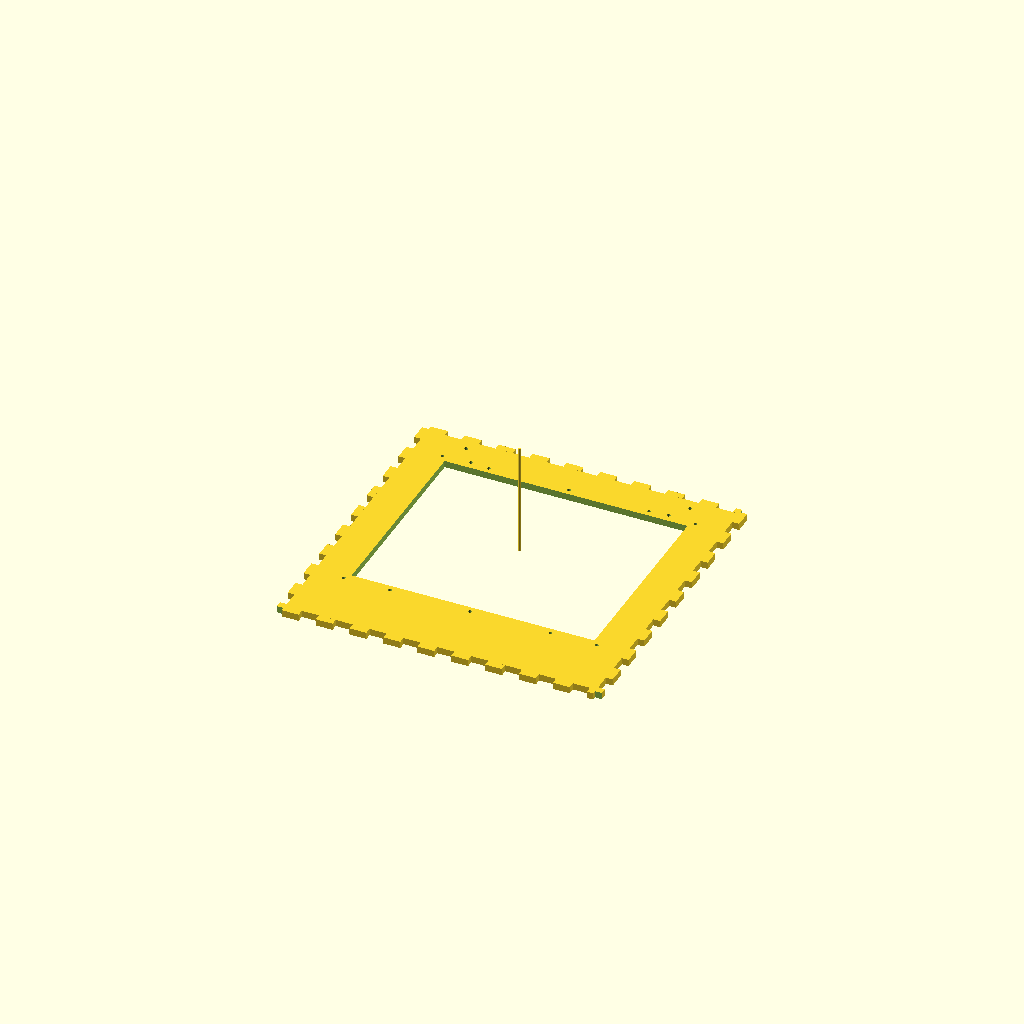
Cell 1: rendered with the file's own defaults.
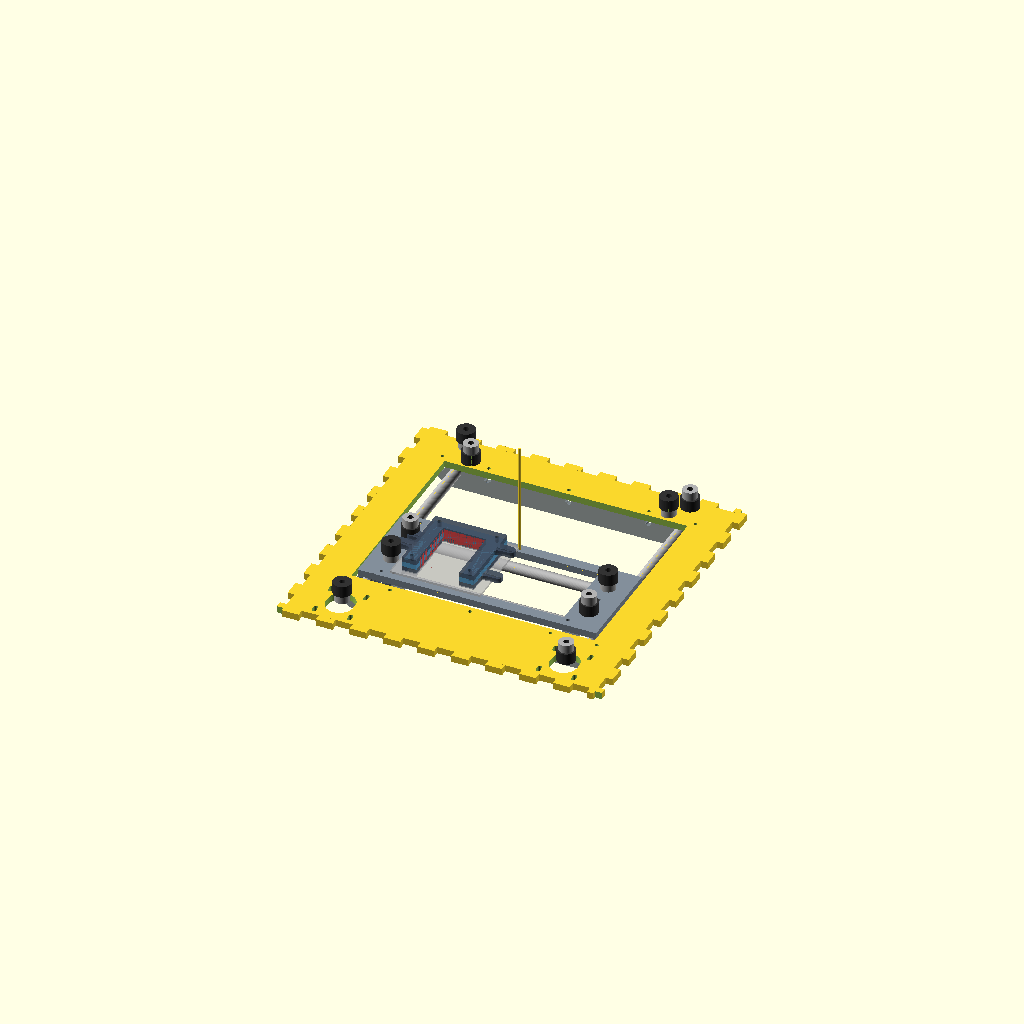
Cell 2: the same model with ouside_only = false.
All cells are drawn from one camera (rotation 55°, 0°, 25°, orthographic, colour scheme Cornfield), so only the parameter changes between them.
The OpenSCAD source (Design/CoreXY_Scaler.scad):
// Licence : CC-BY-SA : CoreXY Scaler by Michael E. Sheldrake, Copyright 2012 This work is licensed under the Creative Commons Attribution-ShareAlike 3.0 Unported License. To view a copy of this license, visit http://creativecommons.org/licenses/by-sa/3.0/ or send a letter to: Creative Commons, 444 Castro Street, Suite 900, Mountain View, California, 94041, USA


// Requires OpenSCAD version 2011.12 or greater


use <MCAD/boxes.scad>;

// also requires "corexy_lasercutpattern_subset_mm.dxf"
// for import()s below, for a few unchanged acrylic parts

pi=3.1415926535897932384626433832795;
inchToMM = 25.4; // all dimensions in millimeters
display_resolution = 48; // arc resolution ($fn) for visual render
dxf_resolution     = 48; // higher resolution used for DXF render

////////////////////////////////////////////////
////////////////////////////////////////////////
///  #                                    #  ///
///  #                                    #  ///
///  #                                    #  ///
/// //////////////////////////////////////// ///
/// ///===========////////////===========/// ///
/// ///           // CoreXY //           /// ///
/// ///           // Scaler //           /// ///
/// ///===========////////////===========/// ///
/// //////////////////////////////////////// ///
///  #                                    #  ///
///  #                                    #  ///
///  #                                    #  ///
////////////////////////////////////////////////
////////////////////////////////////////////////


xtravel = 80; // original is 6" (in mm)
ytravel = 75; // original is 4" (in mm) 

// in theory, i dont need the belt holders, so that should gain me approx an extra 30 mm, meaning i can take out 30mm of width and have enough to still have a 100x100 bed
ouside_only = true;
fingers = true;
fingerWidth = 15;
fingerDepth = 6;
as_DXF = false;

kerf= 0.635; // for tool that will cut the nested aluminum parts
             // 0.635mm is for Omax waterjet


// The purpose of this script is to scale the reference implementation of
// Ilan E. Moyer's CoreXY system to your desired printing or cutting envelope.
// The reference implementation claims a 6 inch by 4 inch envelope.
// (See http://corexy.com/ and http://www.thingiverse.com/thing:22005)

// Change xtravel and ytravel above to set your own envelope.
// Then render (F5) to make sure everything looks right at that scale.
// Some key dimensions for scaled components, like belts and shafts, will
// be reported in the console.

// To get 2D cut patterns for the scaled parts, as well as all the other
// aluminum and acrylic parts, set as_DXF above to true, and render with CGAL (F6).
// Then choose "export as DXF" from the Design menu.

// If you plan to actually cut these parts, you should set the kerf of your
// cutting tool above. This will NOT make offset patterns. The kerf is used 
// here to alter dimensions, when necessary, to make sure the aluminum parts 
// can be nested when using a tool with a kerf larger than 2mm.

// The dimensions for the "belt buckles" in the acrylic part patterns
// are guessed - file or shim to suit.







// screw hole dims
tSlotScrewDrillDiameter      = 3.15; // M3 - sized to let screws pass through
plateScrewDrillToTapDiameter = 2.5;  // M3 - sized to tap
bearingScrewDrillDiameter    = 3.3;  // M4 - sized to tap for shoulder screw pulley axles

beltWidth         = 1;

// these pulley dimensions are specific to SDP/SI part A 6M16M018DF6006
pulleyDiam        = 11.6;
pulleyTotalDiam   = 16;
pulleyBoreDiam    = 5;
pulleyHubDiam     = 13;
pulleyHeight      = 10.2;
pulleyTotalHeight = 17.5;
pulleyRadius      = pulleyDiam/2;

// the two key scaling calculations, relative to reference implementation
xPulleyDist       = 247.5 + (xtravel - 152.4); // 247.5 mm in ref imp gives 6in. (152.4 mm) travel
yPulleyDist       = 261.9 + (ytravel - 101.6); // 261.9 mm in ref imp gives 4in. (101.6 mm) travel

// couple fixed pulley location dims
xPulleySep        = 36.6;
yPulleyDistMinor  = yPulleyDist - pulleyDiam;

// derived and fixed dimensions for aluminum plates
plateWidth       = xPulleyDist + 2*pulleyDiam + 2*38.65 + 2*((kerf<2)?0:(-2 + kerf));
plateHeight      = yPulleyDist + 26.0 + 10;
plateDepth       = 6;
plateHoleWidth   = plateWidth - 2*30.3;
plateHoleHeight  = plateHeight - 94.7;

yPlateWidth      = xPulleyDist + 2*17.95;
yPlateHeight     = 86.55;
yPlateHoleWidth  = yPlateWidth  - 2*32.95 ;
yPlateHoleHeight = yPlateHeight - 2* 9.525;

xPlateWidth      = 2.5*inchToMM;
xPlateHeight     = 2.5*inchToMM;

// derived and fixed shaft dimensions
shaftDiameterY   = (3/8) * inchToMM;
shaftLengthY     = plateHoleHeight + 1 * inchToMM;
YShaftSep        = yPlateWidth + (-2.0*0.502461 + 2.0*(0.252460))*inchToMM; //~270.7mm in ref imp
shaftDiameterX   = (3/8) * inchToMM;
shaftLengthX     = YShaftSep - 0.657480*inchToMM;
XShaftSep        = 51.624992; // just what it is in the ref impl

// bushings, 3/8"ID, 1/2"OD, 1/2"L
bushingOD        = (1/2)*inchToMM;
bushingID        = (3/8)*inchToMM;
yBearingOffsetZ  = (bushingOD - bushingID)/2;
xBearingOffsetZ  = yBearingOffsetZ;

// calc motor shaft length required
motorShaftLength = pulleyTotalHeight + // assuming pulley and drive gear are pretty much the same dimensions
                   yBearingOffsetZ +
                   plateDepth;

// belt length calc - total of the two belts
beltsTotalLength = 3 * pi * pulleyDiam + 
                   2 * (xPulleyDist - xPlateWidth) + 
                   2 * yPulleyDist + 
                   2 * (yPulleyDistMinor - xPulleySep) + 
                   2 * sqrt(pow(yPulleyDist - yPulleyDistMinor,2) + pow(xPulleyDist+pulleyDiam,2))
                   ;

// acrylic plate dimensions
clampPlatesDepth = 4.5; // thickness of the acrylic parts in  ref impl
buckleHoleHeight = (clampPlatesDepth > beltWidth ? (clampPlatesDepth + 1) : beltWidth );

// color pallet
aluminum_color   = [130/255, 142/255, 154/255, 1.0];
rod_color        = [    0.7,     0.7,     0.7, 1.0];
acrylic_color    = [ 65/255,  78/255,  96/255, 0.7];
acrylic_color2   = [ 85/255, 156/255, 200/255, 0.8];

// report key dimensions to console
mmToIn_dpf=100;
function mmToIn(mm) = round((mm/inchToMM)*(mmToIn_dpf))/(mmToIn_dpf);
function rndmm2(mm) = round((mm)*(mmToIn_dpf))/(mmToIn_dpf);
// funny spacing is attempt to get nice formatting
// despite console's poportional font
echo(
str("\r\r",
"TOTAL BELT LENGTH    : ",  rndmm2(beltsTotalLength)  , " mm  (", mmToIn(beltsTotalLength)," in.)\r",
"SHAFT LENGTH FOR Y :   ",  rndmm2(shaftLengthY)      , " mm  (", mmToIn(shaftLengthY)    ," in.)\r",
"SHAFT LENGTH FOR X :   ",  rndmm2(shaftLengthX)      , " mm  (", mmToIn(shaftLengthX)    ," in.)\r",
"BASE PLATE WIDTH     :   ",rndmm2(plateWidth)        , " mm  (", mmToIn(plateWidth)      ," in.)\r",
"BASE PLATE HEIGHT    :   ",rndmm2(plateHeight)       , " mm  (", mmToIn(plateHeight)     ," in.)\r",
"    Y    PLATE WIDTH    :   ",rndmm2(yPlateWidth)    , " mm  (", mmToIn(yPlateWidth)     ," in.)\r",
"MOTOR SHAFT LENGTH SHOULD BE >= ", rndmm2(motorShaftLength) , " mm\r\r",
""));



// DISPLAY

$fn=display_resolution;

if (as_DXF) { // use with CGAL render to prepare DXF layout of all sheet parts, both aluminum and acrylic
	projection(cut=true, $fn=dxf_resolution) {
		translate([0,0,0.01]) {

			// ALUMINUM PARTS
			base_plate();
			if (kerf < 2.0001) { // then next X carriage can nest within Y carriage
				translate([-2 + kerf,0,0]) {
					translate([0,plateHoleHeight/2 - (yPlateHeight/2 + kerf),0]) y_plate();
					translate([-yPlateHoleWidth/2 + (xPlateWidth/2 + kerf),plateHoleHeight/2 - (yPlateHeight/2 + kerf) + (2.0 - kerf),0]) x_plate();
					}
				}
			else { // X carriage won't fit inside Y carriage - put it below
				translate([0,plateHoleHeight/2 - (yPlateHeight/2 + kerf),0]) y_plate();
				translate([-plateHoleWidth/2 + (xPlateWidth/2 + kerf),plateHoleHeight/2 - (yPlateHeight + 2*kerf  +  xPlateHeight/2),0]) x_plate();
				}
			
			// ACRYLIC PARTS 
			translate([0,plateHoleHeight/2 + 60,0]) {

				//two Y rail alignment blocks
				y_rail_block();
				translate([0,25,0]) y_rail_block();

				//two X rail alignment blocks
				translate([-(YShaftSep + 2*19.7624954)/2,50,0]) {
					translate([   (XShaftSep + 2*17.4625)/2     , 0, 0]) x_rail_block();
					translate([ 3*(XShaftSep + 2*17.4625)/2 + 5 , 0, 0]) x_rail_block();
					}

				// three bushing clamps
				translate([-(YShaftSep + 2*19.7624954)/2 + 4*(XShaftSep + 2*17.4625)/2,50,0]) {
					translate([ 22.65 + 10, 0,0]) bushing_clamp();
					translate([ 52.65 + 15, 0,0]) bushing_clamp();
					translate([ 82.65 + 20, 0,0]) bushing_clamp();
					}
	
				// three X carriage layers
				translate([-(YShaftSep + 2*19.7624954)/2,55 + xPlateHeight/2,0]) {
					translate([ 1 * (xPlateWidth + 32)/2      , 0, 0]) x_carriage_clip();
					translate([ 3 * (xPlateWidth + 32)/2 - 15 , 0, 0]) x_carriage_clip();
					translate([ 4 * (xPlateWidth + 32)/2 + 18 , 0, 0]) x_carriage_spacer();
					}
/*
				// four buckles
				translate([-(YShaftSep + 2*19.7624954)/2 + 4*(xPlateWidth + 32)/2 + 18 + xPlateWidth/2 + 10,55,0]) {
					translate([0, 1 * (buckleHoleHeight/2+3.5) +  0, 0]) buckle();
					translate([0, 3 * (buckleHoleHeight/2+3.5) +  2, 0]) buckle();
					translate([0, 5 * (buckleHoleHeight/2+3.5) +  4, 0]) buckle();
					translate([0, 7 * (buckleHoleHeight/2+3.5) +  6, 0]) buckle();
					}*/
				}
			}
		}
	}
else { // display assembly

	if (ouside_only == false)
	{
		translate([0,$t*ytravel-ytravel/2,yBearingOffsetZ  ]) y_plate();
		translate([0,$t*ytravel-ytravel/2,yBearingOffsetZ  ]) x_shafts();
		#translate([$t*xtravel-xtravel/2,$t*ytravel-ytravel/2,yBearingOffsetZ*2]) x_plate();



	translate([$t*xtravel-xtravel/2,$t*ytravel-ytravel/2,yBearingOffsetZ*2]) x_carriage_clips();
	%translate([$t*xtravel-xtravel/2,$t*ytravel-ytravel/2,yBearingOffsetZ*2]) cube([xtravel,ytravel,2], true);
	translate([0,$t*ytravel-ytravel/2,yBearingOffsetZ - plateDepth]) bushing_clamps();
	translate([0,0,0                ]) y_rail_blocks();
	translate([0,$t*ytravel-ytravel/2,yBearingOffsetZ  ]) x_rail_blocks();
	translate([0,0,0                ]) y_shafts();
	translate([0,0,yBearingOffsetZ  ]) drivers();
	translate([0,$t*ytravel-ytravel/2,yBearingOffsetZ  ]) yIdlers();
	translate([0,0,yBearingOffsetZ  ]) frameIdlers();
	}

	//translate([$t*50*2-50,$t*57*2-57,yBearingOffsetZ +15 ]) cube([100,100,2],true);

	cylinder(100,1,1);
	base_plate();
	}




// MODULES



// Aluminum Plates

module base_plate() {
	//color(aluminum_color)
	difference() {
		union() {
		//translate([0,-8 - 0.25*inchToMM,-plateDepth/2]) roundedBox([plateWidth, plateHeight, plateDepth], 11.3137, true);
		translate([0,-8 - 0.25*inchToMM,-plateDepth/2]) cube([plateWidth, plateHeight, plateDepth], true);


		difference()
		{
		for ( i = [0 : fingerWidth * 2 : plateWidth] )
			{
				translate([- plateWidth/2 + fingerWidth/2 + i,-8 - 0.25*inchToMM + plateHeight/2+fingerDepth/2,-plateDepth/2]) cube([fingerWidth, fingerDepth, plateDepth], true);
				translate([- plateWidth/2 + fingerWidth/2 + i,-8 - 0.25*inchToMM - plateHeight/2-fingerDepth/2,-plateDepth/2]) cube([fingerWidth, fingerDepth, plateDepth], true);
			}

				translate([- plateWidth/2 + fingerWidth/2 + plateWidth,-8 - 0.25*inchToMM + plateHeight/2+fingerDepth/2,-plateDepth/2]) cube([fingerWidth, fingerDepth+2, plateDepth+2], true);
				translate([- plateWidth/2 + fingerWidth/2 + plateWidth,-8 - 0.25*inchToMM - plateHeight/2-fingerDepth/2,-plateDepth/2]) cube([fingerWidth, fingerDepth+2, plateDepth+2], true);
		}

		difference()
		{
		for (i = [0 : fingerWidth * 2 : plateHeight] )
			{
				translate([plateWidth/2+fingerDepth/2,-8 - 0.25*inchToMM + plateWidth/2-fingerWidth/2-i,-plateDepth/2]) cube([fingerDepth, fingerWidth, plateDepth], true);
				translate([-plateWidth/2-fingerDepth/2,-8 - 0.25*inchToMM + plateWidth/2-fingerWidth/2-i,-plateDepth/2]) cube([fingerDepth, fingerWidth, plateDepth], true);
			}

				translate([plateWidth/2+fingerDepth/2,-8 - 0.25*inchToMM + plateWidth/2-fingerWidth/2-plateWidth,-plateDepth/2]) cube([fingerDepth+2, fingerWidth-0.7, plateDepth+2], true);
				translate([-plateWidth/2-fingerDepth/2,-8 - 0.25*inchToMM + plateWidth/2-fingerWidth/2-plateWidth,-plateDepth/2]) cube([fingerDepth+2, fingerWidth-0.7, plateDepth+2], true);
		}
		}	
union() {
			translate([0,0,0]) roundedBox([plateHoleWidth, plateHoleHeight, plateDepth*4], kerf/2, true);
			idler_holes_base();

			if (ouside_only == false)
			{
				driver_holes();
			}
			base_holes();
			}
		}
	}

module y_plate() {
	color(aluminum_color)
	difference() {
		translate([0,0,-plateDepth/2]) roundedBox([yPlateWidth, yPlateHeight, plateDepth], kerf/2, true);
		union() {

///////////////
			roundedBox([yPlateHoleWidth, yPlateHoleHeight, plateDepth*4], kerf/2, true);

			idler_holes_y();
			y_holes();
			}
		}
	}

module x_plate() {
	color(aluminum_color)
	difference() {
		translate([0,0,-plateDepth/2]) roundedBox([xPlateWidth, xPlateHeight, plateDepth], kerf/2, true);
		union() {
			difference() {
				union() {
					cube([1.5*inchToMM + 2*1.2, 1.5*inchToMM, plateDepth*4], true);
					translate([  0.75*inchToMM+1.2 , 10, 0]) cylinder(r=3.5,h=plateDepth*4,center=true);
					translate([  0.75*inchToMM+1.2 ,-10, 0]) cylinder(r=3.5,h=plateDepth*4,center=true);
					translate([-(0.75*inchToMM+1.2), 10, 0]) cylinder(r=3.5,h=plateDepth*4,center=true);
					translate([-(0.75*inchToMM+1.2),-10, 0]) cylinder(r=3.5,h=plateDepth*4,center=true);
					}
				difference() {
					cube([1.5*inchToMM, 1.5*inchToMM, plateDepth*4], true);
					roundedBox([1.5*inchToMM, 1.5*inchToMM, plateDepth*4.1], kerf/2, true);
					}
				translate([1.5+0.75*inchToMM,0,0]) roundedBox([3,13.0126232,plateDepth*4],1.5,true);
				translate([-(1.5+0.75*inchToMM),0,0]) roundedBox([3,13.0126232,plateDepth*4],1.5,true);
				translate([  1.5+0.75*inchToMM ,  13.0126232+2*3.5 ,0]) roundedBox([3,13.0126232,plateDepth*4],1.5,true);
				translate([  1.5+0.75*inchToMM ,-(13.0126232+2*3.5),0]) roundedBox([3,13.0126232,plateDepth*4],1.5,true);
				translate([-(1.5+0.75*inchToMM),  13.0126232+2*3.5 ,0]) roundedBox([3,13.0126232,plateDepth*4],1.5,true);
				translate([-(1.5+0.75*inchToMM),-(13.0126232+2*3.5),0]) roundedBox([3,13.0126232,plateDepth*4],1.5,true);
				}
			x_holes();
			}
		}
	}


// Acrylic Plates

module y_rail_blocks() {
	translate([0, (plateHoleHeight/2 + 5.5),-plateDepth]) rotate([90,0,0]) y_rail_block();
	translate([0,-(plateHoleHeight/2 + 5.5),-plateDepth]) rotate([90,0,0]) y_rail_block();
	}

module x_rail_blocks() {
	translate([ (yPlateWidth/2-32.95 + 4.5),0,-plateDepth]) rotate([90,0,90]) x_rail_block();
	translate([-(yPlateWidth/2-32.952 + 4.5),0,-plateDepth]) rotate([90,0,90]) x_rail_block();
	}

module y_rail_block(m=3) {
	color(acrylic_color) {
	translate([0,-10,0]) {
	difference() {
		cube([YShaftSep + 2*19.7624954,20,clampPlatesDepth],center=true);

		// rod clamp space
		translate([-YShaftSep/2,10 - shaftDiameterY/2,0]) cylinder(r=shaftDiameterY/2,h=clampPlatesDepth*4,center=true);
		translate([-YShaftSep/2,20 - shaftDiameterY/2,0]) cube([shaftDiameterY,20,clampPlatesDepth*4],center=true);
		translate([ YShaftSep/2,10 - shaftDiameterY/2,0]) cylinder(r=shaftDiameterY/2,h=clampPlatesDepth*4,center=true);
		translate([ YShaftSep/2,20 - shaftDiameterY/2,0]) cube([shaftDiameterY,20,clampPlatesDepth*4],center=true);
		
		// for idler mount screw poke-through clearance
		translate([-xPulleyDist/2,10,0]) roundedBox([m+0.2,2,clampPlatesDepth*4],0.5,true);
		translate([ xPulleyDist/2,10,0]) roundedBox([m+0.2,2,clampPlatesDepth*4],0.5,true);

		// t slots
		translate([-(yPlateWidth/2 + 6.4791844)     ,10,0]) t_slot(m=m);
		translate([-(yPlateWidth/2 + 6.4791844) + 41,10,0]) t_slot(m=m);
		translate([ 0                               ,10,0]) t_slot(m=m);
		translate([ (yPlateWidth/2 + 6.4791844) - 41,10,0]) t_slot(m=m);
		translate([ (yPlateWidth/2 + 6.4791844)     ,10,0]) t_slot(m=m);

		// clip corners		
		translate([-(YShaftSep/2 + 19.7624954) - 0.01,-1.3397538,0]) rotate([0,0,-30]) translate([0,-2*20,-clampPlatesDepth*2]) cube([2*20,2*20,clampPlatesDepth*4],center=false);
		translate([ (YShaftSep/2 + 19.7624954) + 0.01,-1.3397538,0]) rotate([0,0,-60]) translate([0,-2*20,-clampPlatesDepth*2]) cube([2*20,2*20,clampPlatesDepth*4],center=false);

		}
	}
	}
	}

module x_rail_block(m=3) {
	color(acrylic_color) {
	translate([0,-10,0]) {
	difference() {
		cube([XShaftSep + 2*17.4625,20,clampPlatesDepth],center=true);

		// rod clamp space
		translate([-XShaftSep/2,10 - shaftDiameterX/2,0]) cylinder(r=shaftDiameterY/2,h=clampPlatesDepth*4,center=true);
		translate([-XShaftSep/2,20 - shaftDiameterX/2,0]) cube([shaftDiameterY,20,clampPlatesDepth*4],center=true);
		translate([ XShaftSep/2,10 - shaftDiameterX/2,0]) cylinder(r=shaftDiameterY/2,h=clampPlatesDepth*4,center=true);
		translate([ XShaftSep/2,20 - shaftDiameterX/2,0]) cube([shaftDiameterY,20,clampPlatesDepth*4],center=true);

		// t slots
		translate([-(35.8125014), 10, 0]) t_slot(m=m);
		translate([ 0           , 10, 0]) t_slot(m=m);
		translate([ (35.8125014), 10, 0]) t_slot(m=m);

		// clip corners		
		translate([-(XShaftSep/2 + 17.4625) - 0.01,-4.2264892,0]) rotate([0,0,-30]) translate([0,-2*20,-clampPlatesDepth*2]) cube([2*20,2*20,clampPlatesDepth*4],center=false);
		translate([ (XShaftSep/2 + 17.4625) + 0.01,-4.2264892,0]) rotate([0,0,-60]) translate([0,-2*20,-clampPlatesDepth*2]) cube([2*20,2*20,clampPlatesDepth*4],center=false);

		}
	}
	}
	}


module bushing_clamps(m=3) {
	translate([-(yPlateWidth/2 - 32.95 + 15.0 ), 36.925, 0]) rotate([90,0,0])   bushing_clamp(clampPlatesDepth);
	translate([-(yPlateWidth/2 - 32.95 + 15.0 ),-36.925, 0]) rotate([90,0,0])   bushing_clamp(clampPlatesDepth);
	translate([ (yPlateWidth/2 - 32.95 + 15.0),       0, 0]) rotate([90,0,180]) bushing_clamp(clampPlatesDepth);
	}

module bushing_clamp(h=1) {
	color(acrylic_color) linear_extrude(height=h, center=true) import("corexy_lasercutpattern_subset_mm.dxf",layer="bushing_clamp",convexity=5);
	}

module x_carriage_clips(m=3) {
	translate([0,0,clampPlatesDepth/2]) mirror([1,0,0])      x_carriage_clip(clampPlatesDepth);
	translate([0,0,clampPlatesDepth/2 + clampPlatesDepth])   x_carriage_spacer(clampPlatesDepth);
	translate([0,0,clampPlatesDepth/2 + 2*clampPlatesDepth]) x_carriage_clip(clampPlatesDepth);
	}

module x_carriage_clip(h=1) {
	color(acrylic_color) linear_extrude(height=h, center=true) import("corexy_lasercutpattern_subset_mm.dxf",layer="x_carriage_clip",convexity=5);
	}

module x_carriage_spacer(h=1) {
	color(acrylic_color2) linear_extrude(height=h, center=true) import("corexy_lasercutpattern_subset_mm.dxf",layer="x_carriage_spacer",convexity=5);
	}

module buckle() { // no drawing for this - guessing on tight-fit dimensions
	color(acrylic_color)	
	difference() {
		roundedBox([9.21 - 0.11 + 2*3.5, buckleHoleHeight + 2*3.5,clampPlatesDepth  ],1,true);
		roundedBox([9.21 - 0.11        , buckleHoleHeight        ,clampPlatesDepth*3],0.5,true);
		}
	}

module t_slot(m=3,len=12) {
	translate ([0,-((len - plateDepth) + 0.7625)/2,0]) 
	union() {
		// screw space
		roundedBox([m+0.2,(len - plateDepth) + 0.7625 + 0.01,clampPlatesDepth*4],0.5,true);
		translate([0,1,0]) cube([m+0.2,(len - plateDepth) + 0.7625 + 0.01,clampPlatesDepth*4],center=true);
		// nut space - tried to make scalable, but not verified - should work with M3 though
		translate([0,-(1/6)*m,0]) cube([m*1.91,(5/6)*m + (1/12)*m,clampPlatesDepth*4],center=true);
		}
	}


// Precision Shafts

module y_shafts() {
	color(rod_color) {
	translate([-YShaftSep/2,0,-shaftDiameterY/2 - plateDepth]) rotate([90,0,0]) cylinder(r=shaftDiameterY/2,h=shaftLengthY,center=true);
	translate([ YShaftSep/2,0,-shaftDiameterY/2 - plateDepth]) rotate([90,0,0]) cylinder(r=shaftDiameterY/2,h=shaftLengthY,center=true);
	}
	}

module x_shafts() {
	color(rod_color) {
	translate([0,-XShaftSep/2,-shaftDiameterY/2 - plateDepth]) rotate([90,0,90]) cylinder(r=shaftDiameterX/2,h=shaftLengthX,center=true);
	translate([0, XShaftSep/2,-shaftDiameterY/2 - plateDepth]) rotate([90,0,90]) cylinder(r=shaftDiameterX/2,h=shaftLengthX,center=true);
	}
	}


// Belt Pulleys

module drivers() {
	translate([ xPulleyDist/2 + pulleyDiam, -plateHoleHeight/2 - 35.7, 0.1]) pulley(-1);
	translate([-xPulleyDist/2 - pulleyDiam, -plateHoleHeight/2 - 35.7, 0.1]) pulley( 1);
	}

module frameIdlers() {
	translate([ xPulleyDist/2 + pulleyDiam,  (plateHoleHeight/2 + 23), 0.1]) pulley(-1);
	translate([-xPulleyDist/2 - pulleyDiam,  (plateHoleHeight/2 + 23), 0.1]) pulley( 1);
	
	translate([ xPulleyDist/2,  (plateHoleHeight/2 + 23) - pulleyTotalDiam, 0.1]) pulley( 1);
	translate([-xPulleyDist/2,  (plateHoleHeight/2 + 23) - pulleyTotalDiam, 0.1]) pulley(-1);
	
	}



module yIdlers() {
	
	translate([ xPulleyDist/2,  xPulleySep/2,              0.1]) pulley( 1);
	translate([ xPulleyDist/2, -xPulleySep/2,              0.1]) pulley(-1);
	translate([-xPulleyDist/2,  xPulleySep/2,              0.1]) pulley(-1);
	translate([-xPulleyDist/2, -xPulleySep/2,              0.1]) pulley( 1);
	}

// Holes

module idler_holes_base() {
	translate([ xPulleyDist/2 + pulleyDiam, plateHoleHeight/2 + 23, 0])        bearingScrewDrillHole();
	translate([ xPulleyDist/2, (plateHoleHeight/2 + 23) - pulleyTotalDiam, 0]) bearingScrewDrillHole();
	translate([-xPulleyDist/2 - pulleyDiam, plateHoleHeight/2 + 23, 0])        bearingScrewDrillHole();
	translate([-xPulleyDist/2, (plateHoleHeight/2 + 23) - pulleyTotalDiam, 0]) bearingScrewDrillHole();
	}

module idler_holes_y() {
	translate([ xPulleyDist/2,  xPulleySep/2, 0]) bearingScrewDrillHole();
	translate([ xPulleyDist/2, -xPulleySep/2, 0]) bearingScrewDrillHole();
	translate([-xPulleyDist/2,  xPulleySep/2, 0]) bearingScrewDrillHole();
	translate([-xPulleyDist/2, -xPulleySep/2, 0]) bearingScrewDrillHole();
	}

module driver_holes() {
	translate([ xPulleyDist/2 + pulleyDiam, -plateHoleHeight/2 - 35.7, 0]) driver_hole();
	translate([-xPulleyDist/2 - pulleyDiam, -plateHoleHeight/2 - 35.7, 0]) driver_hole();
	}

module driver_hole(nema=17,slide=4) {
	translate([0,-(0.25*24)/2,0]) {
		roundedBox([24,24 + slide,(pulleyHeight+plateDepth)*4],24/2,true);
		translate([ 15.5, 15.5,0]) roundedBox([3.75,3.75 + slide,(pulleyHeight+plateDepth)*4],3.75/2,true);
		translate([ 15.5,-15.5,0]) roundedBox([3.75,3.75 + slide,(pulleyHeight+plateDepth)*4],3.75/2,true);
		translate([-15.5, 15.5,0]) roundedBox([3.75,3.75 + slide,(pulleyHeight+plateDepth)*4],3.75/2,true);
		translate([-15.5,-15.5,0]) roundedBox([3.75,3.75 + slide,(pulleyHeight+plateDepth)*4],3.75/2,true);
		}
	}

module base_holes() {
	translate([-(yPlateWidth/2 + 6.4791844),0,0]) {
		translate([  0, (plateHoleHeight/2 + 5.5), 0]) tSlotScrewDrillHole();
		translate([  0,-(plateHoleHeight/2 + 5.5), 0]) tSlotScrewDrillHole();
		translate([ 41, (plateHoleHeight/2 + 5.5), 0]) tSlotScrewDrillHole();
		translate([ 41,-(plateHoleHeight/2 + 5.5), 0]) tSlotScrewDrillHole();
		}
	translate([   0     , (plateHoleHeight/2 + 5.5), 0]) tSlotScrewDrillHole();
	translate([   0     ,-(plateHoleHeight/2 + 5.5), 0]) tSlotScrewDrillHole();
	translate([ (yPlateWidth/2 + 6.4791844),0,0]) {
		translate([-41, (plateHoleHeight/2 + 5.5), 0]) tSlotScrewDrillHole();
		translate([-41,-(plateHoleHeight/2 + 5.5), 0]) tSlotScrewDrillHole();
		translate([  0, (plateHoleHeight/2 + 5.5), 0]) tSlotScrewDrillHole();
		translate([  0,-(plateHoleHeight/2 + 5.5), 0]) tSlotScrewDrillHole();
		}
	}

module x_holes() {
	translate([inchToMM,0,0]) {
		translate([ 0,     inchToMM+0.412496 , 0]) plateScrewDrillToTapHole();
		translate([ 2.35,                  10, 0]) plateScrewDrillToTapHole();
		translate([ 2.35,                 -10, 0]) plateScrewDrillToTapHole();
		translate([    0,-(inchToMM+0.412496), 0]) plateScrewDrillToTapHole();
		}

	translate([-inchToMM,0,0]) {
		translate([    0,   inchToMM+0.412496, 0]) plateScrewDrillToTapHole();
		translate([-2.35,                  10, 0]) plateScrewDrillToTapHole();
		translate([-2.35,                 -10, 0]) plateScrewDrillToTapHole();
		translate([    0,-(inchToMM+0.412496), 0]) plateScrewDrillToTapHole();
		}
	}

module y_holes() {
	translate([yPlateWidth/2 - 32.95,0,0]) {
		translate([ 4.5,  35.8125 , 0]) tSlotScrewDrillHole();
		translate([ 4.5,   0      , 0]) tSlotScrewDrillHole();
		translate([ 4.5, -35.8125 , 0]) tSlotScrewDrillHole();
		translate([15.0,   0      , 0]) tSlotScrewDrillHole();
		}
	translate([-(yPlateWidth/2 - 32.95),0,0]) {
		translate([ -4.5,  35.8125 , 0]) tSlotScrewDrillHole();
		translate([ -4.5,   0      , 0]) tSlotScrewDrillHole();
		translate([ -4.5, -35.8125 , 0]) tSlotScrewDrillHole();
		translate([-15.0,  36.925  , 0]) tSlotScrewDrillHole();
		translate([-15.0, -36.925  , 0]) tSlotScrewDrillHole();
		}
	}

module bearingScrewDrillHole() {
	cylinder(h=(pulleyHeight+plateDepth)*4, center=true, r=bearingScrewDrillDiameter/2);
	}

module tSlotScrewDrillHole() {
	cylinder(h=plateDepth*4,                center=true, r=tSlotScrewDrillDiameter/2);
	}

module plateScrewDrillToTapHole() {
	cylinder(h=plateDepth*4,                center=true, r=plateScrewDrillToTapDiameter/2);
	}

module pulley(orient=1) { // orient is 1 or -1
	translate([0, 0, orient * -pulleyTotalHeight/2 + pulleyTotalHeight/2])
	scale([ 1, 1, orient ]) 
	SDP_SI_A6M16M018DF6006(); 

	}

module SDP_SI_A6M16M018DF6006() {
	difference() {
		union() {
			// toothed pulley
			color([0.2,0.2,0.2,1]) 
			translate([0,0,pulleyTotalHeight-(pulleyHeight)]) 
			cylinder(r=pulleyTotalDiam/2,h=pulleyHeight,center=false);
			// hub
			color([0.7,0.7,0.7,1]) 
			cylinder(r=pulleyHubDiam/2,h=pulleyTotalHeight-(pulleyHeight),center=false);
			}
		//bore
		color([0.2,0.2,0.2,1]) 
		cylinder(h=(pulleyTotalHeight+1)*4,r=pulleyBoreDiam/2,center=true);
		}
	}
Parameter table extracted from the source (name, type, default, range or options):
pi: number, default 3.141592653589793
inchToMM: number, default 25.4
display_resolution: number, default 48
dxf_resolution: number, default 48
xtravel: number, default 80
ytravel: number, default 75
ouside_only: bool, default true
fingers: bool, default true
fingerWidth: number, default 15
fingerDepth: number, default 6
as_DXF: bool, default false
kerf: number, default 0.635
tSlotScrewDrillDiameter: number, default 3.15
plateScrewDrillToTapDiameter: number, default 2.5
bearingScrewDrillDiameter: number, default 3.3
beltWidth: number, default 1
pulleyDiam: number, default 11.6
pulleyTotalDiam: number, default 16
pulleyBoreDiam: number, default 5
pulleyHubDiam: number, default 13
pulleyHeight: number, default 10.2
pulleyTotalHeight: number, default 17.5
xPulleySep: number, default 36.6
plateDepth: number, default 6
yPlateHeight: number, default 86.55
XShaftSep: number, default 51.624992
clampPlatesDepth: number, default 4.5
rod_color: vector, default [0.7, 0.7, 0.7, 1]
mmToIn_dpf: number, default 100
